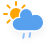
t = 0.00 s
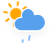
t = 1.38 s
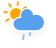
t = 3.63 s
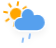
t = 4.75 s
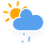
t = 5.88 s
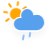
t = 8.13 s

The animated SVG that drew these frames (rendered in a browser with its animation timeline set to each time). Animation: 3 CSS @keyframes rules; one cycle of 9.25 s, repeats indefinitely.

<?xml version="1.0" encoding="UTF-8"?>
<!-- (c) ammap.com | SVG weather icons -->
<svg width="56" height="48" version="1.1" xmlns="http://www.w3.org/2000/svg">
  <defs>
    <filter id="blur" x="-.20655" y="-.20592" width="1.403" height="1.4872">
      <feGaussianBlur in="SourceAlpha" stdDeviation="3" />
      <feOffset dx="0" dy="4" result="offsetblur" />
      <feComponentTransfer>
        <feFuncA slope="0.05" type="linear" />
      </feComponentTransfer>
      <feMerge>
        <feMergeNode />
        <feMergeNode in="SourceGraphic" />
      </feMerge>
    </filter>
    <style type="text/css">
      <![CDATA[
      /*
** SUN
*/
      @keyframes am-weather-sun {
        0% {
          -webkit-transform: rotate(0deg);
          -moz-transform: rotate(0deg);
          -ms-transform: rotate(0deg);
          transform: rotate(0deg);
        }

        100% {
          -webkit-transform: rotate(360deg);
          -moz-transform: rotate(360deg);
          -ms-transform: rotate(360deg);
          transform: rotate(360deg);
        }
      }

      .am-weather-sun {
        -webkit-animation-name: am-weather-sun;
        -moz-animation-name: am-weather-sun;
        -ms-animation-name: am-weather-sun;
        animation-name: am-weather-sun;
        -webkit-animation-duration: 9s;
        -moz-animation-duration: 9s;
        -ms-animation-duration: 9s;
        animation-duration: 9s;
        -webkit-animation-timing-function: linear;
        -moz-animation-timing-function: linear;
        -ms-animation-timing-function: linear;
        animation-timing-function: linear;
        -webkit-animation-iteration-count: infinite;
        -moz-animation-iteration-count: infinite;
        -ms-animation-iteration-count: infinite;
        animation-iteration-count: infinite;
      }

      /*
** CLOUDS
*/
      @keyframes am-weather-cloud-2 {
        0% {
          -webkit-transform: translate(0px, 0px);
          -moz-transform: translate(0px, 0px);
          -ms-transform: translate(0px, 0px);
          transform: translate(0px, 0px);
        }

        50% {
          -webkit-transform: translate(2px, 0px);
          -moz-transform: translate(2px, 0px);
          -ms-transform: translate(2px, 0px);
          transform: translate(2px, 0px);
        }

        100% {
          -webkit-transform: translate(0px, 0px);
          -moz-transform: translate(0px, 0px);
          -ms-transform: translate(0px, 0px);
          transform: translate(0px, 0px);
        }
      }

      .am-weather-cloud-2 {
        -webkit-animation-name: am-weather-cloud-2;
        -moz-animation-name: am-weather-cloud-2;
        animation-name: am-weather-cloud-2;
        -webkit-animation-duration: 3s;
        -moz-animation-duration: 3s;
        animation-duration: 3s;
        -webkit-animation-timing-function: linear;
        -moz-animation-timing-function: linear;
        animation-timing-function: linear;
        -webkit-animation-iteration-count: infinite;
        -moz-animation-iteration-count: infinite;
        animation-iteration-count: infinite;
      }

      /*
** RAIN
*/
      @keyframes am-weather-rain {
        0% {
          stroke-dashoffset: 0;
        }

        100% {
          stroke-dashoffset: -100;
        }
      }

      .am-weather-rain-1 {
        -webkit-animation-name: am-weather-rain;
        -moz-animation-name: am-weather-rain;
        -ms-animation-name: am-weather-rain;
        animation-name: am-weather-rain;
        -webkit-animation-duration: 8s;
        -moz-animation-duration: 8s;
        -ms-animation-duration: 8s;
        animation-duration: 8s;
        -webkit-animation-timing-function: linear;
        -moz-animation-timing-function: linear;
        -ms-animation-timing-function: linear;
        animation-timing-function: linear;
        -webkit-animation-iteration-count: infinite;
        -moz-animation-iteration-count: infinite;
        -ms-animation-iteration-count: infinite;
        animation-iteration-count: infinite;
      }

      .am-weather-rain-2 {
        -webkit-animation-name: am-weather-rain;
        -moz-animation-name: am-weather-rain;
        -ms-animation-name: am-weather-rain;
        animation-name: am-weather-rain;
        -webkit-animation-delay: 0.25s;
        -moz-animation-delay: 0.25s;
        -ms-animation-delay: 0.25s;
        animation-delay: 0.25s;
        -webkit-animation-duration: 8s;
        -moz-animation-duration: 8s;
        -ms-animation-duration: 8s;
        animation-duration: 8s;
        -webkit-animation-timing-function: linear;
        -moz-animation-timing-function: linear;
        -ms-animation-timing-function: linear;
        animation-timing-function: linear;
        -webkit-animation-iteration-count: infinite;
        -moz-animation-iteration-count: infinite;
        -ms-animation-iteration-count: infinite;
        animation-iteration-count: infinite;
      }
      ]]>
    </style>
  </defs>
  <g transform="translate(16,-2)" filter="url(#blur)">
    <g transform="translate(0,16)">
      <g class="am-weather-sun"
        style="-moz-animation-duration:9s;-moz-animation-iteration-count:infinite;-moz-animation-name:am-weather-sun;-moz-animation-timing-function:linear;-ms-animation-duration:9s;-ms-animation-iteration-count:infinite;-ms-animation-name:am-weather-sun;-ms-animation-timing-function:linear;-webkit-animation-duration:9s;-webkit-animation-iteration-count:infinite;-webkit-animation-name:am-weather-sun;-webkit-animation-timing-function:linear">
        <line transform="translate(0,9)" y2="3" stroke="#ffa500" stroke-linecap="round" stroke-width="2" fifll="none" />
        <g transform="rotate(45)">
          <line transform="translate(0,9)" y2="3" fill="none" stroke="#ffa500" stroke-linecap="round"
            stroke-width="2" />
        </g>
        <g transform="rotate(90)">
          <line transform="translate(0,9)" y2="3" fill="none" stroke="#ffa500" stroke-linecap="round"
            stroke-width="2" />
        </g>
        <g transform="rotate(135)">
          <line transform="translate(0,9)" y2="3" fill="none" stroke="#ffa500" stroke-linecap="round"
            stroke-width="2" />
        </g>
        <g transform="scale(-1)">
          <line transform="translate(0,9)" y2="3" fill="none" stroke="#ffa500" stroke-linecap="round"
            stroke-width="2" />
        </g>
        <g transform="rotate(225)">
          <line transform="translate(0,9)" y2="3" fill="none" stroke="#ffa500" stroke-linecap="round"
            stroke-width="2" />
        </g>
        <g transform="rotate(-90)">
          <line transform="translate(0,9)" y2="3" fill="none" stroke="#ffa500" stroke-linecap="round"
            stroke-width="2" />
        </g>
        <g transform="rotate(-45)">
          <line transform="translate(0,9)" y2="3" fill="none" stroke="#ffa500" stroke-linecap="round"
            stroke-width="2" />
        </g>
        <circle r="5" fill="#ffa500" stroke="#ffa500" stroke-width="2" />
      </g>
    </g>
    <g class="am-weather-cloud-3"
      style="-moz-animation-duration:3s;-moz-animation-iteration-count:infinite;-moz-animation-name:am-weather-cloud-2;-moz-animation-timing-function:linear;-webkit-animation-duration:3s;-webkit-animation-iteration-count:infinite;-webkit-animation-name:am-weather-cloud-2;-webkit-animation-timing-function:linear">
      <path transform="translate(-20,-11)"
        d="m47.7 35.4c0-4.6-3.7-8.2-8.2-8.2-1 0-1.9 0.2-2.8 0.5-0.3-3.4-3.1-6.2-6.6-6.2-3.7 0-6.7 3-6.7 6.7 0 0.8 0.2 1.6 0.4 2.3-0.3-0.1-0.7-0.1-1-0.1-3.7 0-6.7 3-6.7 6.7 0 3.6 2.9 6.6 6.5 6.7h17.2c4.4-0.5 7.9-4 7.9-8.4z"
        fill="#57a0ee" stroke="#fff" stroke-linejoin="round" stroke-width="1.2" />
    </g>
    <g transform="translate(-20,-10) rotate(10,-245.89,217.31)" fill="none" stroke="#91c0f8" stroke-dasharray="4, 7" stroke-linecap="round"
      stroke-width="2">
      <line class="am-weather-rain-1" transform="translate(-6,1)" y2="8"
        style="-moz-animation-duration:8s;-moz-animation-iteration-count:infinite;-moz-animation-name:am-weather-rain;-moz-animation-timing-function:linear;-ms-animation-duration:8s;-ms-animation-iteration-count:infinite;-ms-animation-name:am-weather-rain;-ms-animation-timing-function:linear;-webkit-animation-duration:8s;-webkit-animation-iteration-count:infinite;-webkit-animation-name:am-weather-rain;-webkit-animation-timing-function:linear" />
      <line class="am-weather-rain-2" transform="translate(0,-1)" y2="8"
        style="-moz-animation-delay:0.25s;-moz-animation-duration:8s;-moz-animation-iteration-count:infinite;-moz-animation-name:am-weather-rain;-moz-animation-timing-function:linear;-ms-animation-delay:0.25s;-ms-animation-duration:8s;-ms-animation-iteration-count:infinite;-ms-animation-name:am-weather-rain;-ms-animation-timing-function:linear;-webkit-animation-delay:0.25s;-webkit-animation-duration:8s;-webkit-animation-iteration-count:infinite;-webkit-animation-name:am-weather-rain;-webkit-animation-timing-function:linear" />
    </g>
  </g>
</svg>
